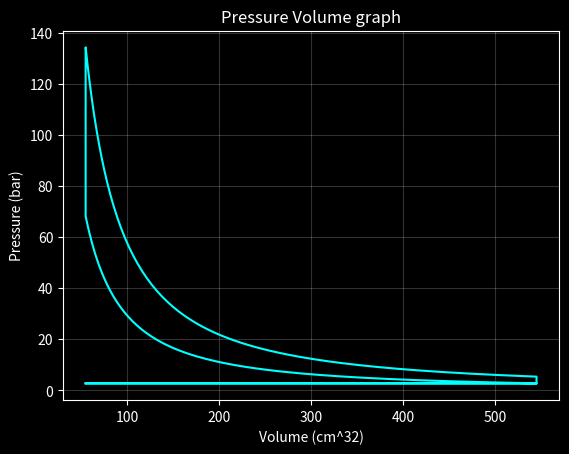

Here is the Python script that generated this plot: (Note: this script raises an exception after producing the figure.)
import numpy as np
import matplotlib.pyplot as plt
from matplotlib.animation import FuncAnimation

"""4 cycle piston engine cycle simulation
car model: BMW M8-competition
engine model: BMW S63B44T4 V8 twin-turbo

Goal: model iteratively an engine cycle
visualise it later in Blender
"""

class Piston:
    #constants:
    Gas_constant = 8.3145 #J/mol*K
    #c_p = 7/2; c_v = 5/2; gamma = c_p/c_v
    Adiabatic_coefficient_air = 1.4
    Temperature_ambient = 300 #K
    Pressure_boost = 1.7e5

    def __init__(self, stroke_length: float, bore_length: float, compression_ratio: float, cycle_time: int, turbocharger: bool = True):
        """Stroke/bore length - milimeters (mm); cycle time - miliseconds (ms)"""
        self.max_volume = stroke_length / 1e3 * np.pi * np.power(bore_length/2, 2) / 1e6
        self.volume_min = self.max_volume / compression_ratio
        self.pressure_min = 101325 + self.Pressure_boost if turbocharger==True else 101325

        self.cycle_time = cycle_time

        #get the max fuel quantity in piston (mols) n = pV / RT
        self.max_quantity = self.pressure_min * self.max_volume / self.Temperature_ambient / self.Gas_constant

        #start data:
        self.volume = self.volume_min
        self.pressure = self.pressure_min
        self.temperature = self.Temperature_ambient
        self.quantity = self.max_quantity / compression_ratio
        self.time = 0

        #initialise storage:
        self.volume_data = np.array([self.volume])
        self.pressure_data = np.array([self.pressure])
        self.temperature_data = np.array([self.temperature])

    def reset(self):
        self.volume_data = np.array([self.volume])
        self.pressure_data = np.array([self.pressure])
        self.temperature_data = np.array([self.temperature])
        self.time = 0

    def update_piston_volume(self):
        """find the piston volume based on the crankshaft movement"""
        self.volume = self.volume_min + (self.max_volume - self.volume_min) * (1 - np.cos( 2* np.pi * self.time / self.cycle_time )) / 2

    def intake_stroke_update(self, time_interval):
        """realise the intake transformation, adding air-fuel mixture"""

        #update time
        self.time = self.time + time_interval
        self.update_piston_volume()

        self.quantity = self.max_quantity * self.volume / self.max_volume

        self.store_data()

    def compression_stroke_update(self, time_interval):
        """Update the compression stroke (adiabatic compression)"""
        vi = self.volume

        #update the time
        self.time = self.time + time_interval
        self.update_piston_volume()

        #update adiabatic compression: p2 = p1 * (V1/V2)^gamma
        self.pressure = self.pressure * np.power(vi / self.volume, self.Adiabatic_coefficient_air)

        #temperature from ideal gas law: T = pV / nR
        self.temperature = self.pressure * self.volume / (self.quantity * self.Gas_constant)

        self.store_data()

    def ignition(self):
        """isochoric ignition transformation with heat (instant)"""
        heat_per_cycle = 900 #J
        #calculate using internal energy dU = dQ
        self.temperature = self.temperature + 0.4 * heat_per_cycle / (self.quantity * self.Gas_constant)

        #update pressure 
        self.pressure = self.quantity * self.Gas_constant * self.temperature / self.volume

        self.store_data()

    def depressurise(self):
        self.temperature = self.Temperature_ambient
        self.pressure = self.pressure_min
        self.volume = self.max_volume

        self.store_data()

    def simulate_cycle(self, stroke_timesteps: int):
        """Make a full engine cycle"""
        time_interval: float = self.cycle_time / stroke_timesteps / 2.0

        #intake stroke:
        for i in range(stroke_timesteps):
            self.intake_stroke_update(time_interval)

        #compression stroke:
        for i in range(stroke_timesteps):
            self.compression_stroke_update(time_interval)

        #ignition
        self.ignition()
        #power/expansion stroke, same as compression stroke
        for i in range(stroke_timesteps):
            self.compression_stroke_update(time_interval)

        #cool and depresurise
        self.depressurise()
        #exhaust stroke(same as intake stroke)
        for i in range(stroke_timesteps):
            self.intake_stroke_update(time_interval)

    def display_cycle(self, stroke_timesteps: int):
        """Display the data in a pressure volume graph"""
        self.reset()
        self.simulate_cycle(stroke_timesteps)

        plt.style.use("dark_background")

        x_data = self.volume_data * 1e6
        y_data = self.pressure_data / 1e5

        fig, ax = plt.subplots()

        ax.set_title("Pressure Volume graph")
        ax.set_xlabel("Volume (cm^32)")
        ax.set_ylabel("Pressure (bar)")
        ax.grid(alpha = 0.2)

        ax.plot(x_data, y_data, color = "cyan")
        plt.savefig("Four_Cycle_Engine/PressureVolume_Graph.png", transparent = True)

        plt.show()

    def get_work(self, stroke_timesteps: int):
        """calculate total work of a cycle in Joules"""
        self.reset()
        self.simulate_cycle(stroke_timesteps)

        v = self.volume_data
        p = self.pressure_data
        self.work = 0

        for i in range(len(self.volume_data) - 1):
            if v[i] != v[i+1]:
                self.work += (p[i]+p[i+1]/2) * (v[i+1] - v[i])

        print("Total work of one piston cycle is:")
        print(f"{self.work:.2f} Joules")

    def get_power(self, stroke_timesteps:int, piston_number):
        """calculate the power of a car with the work(J), cycle time(ms) and number of pistons:"""
        self.reset()
        self.get_work(stroke_timesteps)

        cycle_seconds = self.cycle_time / 1000
        engine_work = self.work * piston_number

        #calculate power in Watts
        engine_power = engine_work / cycle_seconds

        print(f"Engine power in watts: {engine_power:.2f}")
        print(f"Engine power in horsepower: {engine_power / 745 :.2f}")

    def work_animation(self, cycles: int):
        """Make an animation with the work cycle"""
        self.reset()

        for i in range(cycles):
            self.simulate_cycle(60)
        
        v = self.volume_data
        p = self.pressure_data

        work_data = np.zeros_like(self.volume_data)

        for index in range(len(self.volume_data) - 1):

            for i in range(index + 1):
                if v[i] != v[i+1]:
                    work_data[index+1] += (p[i]+p[i+1]/2) * (v[i+1] - v[i])

        time_data = np.linspace(0, self.cycle_time, len(self.volume_data))

        plt.style.use("dark_background")
        fig, ax = plt.subplots(dpi = 50)

        ax.axis("off")
        txt = ax.text(0.20, 0.5, "Work = 0", color = 'white', fontdict = {'fontsize' : 30})

        ax.set_xlim(0, 1)
        ax.set_ylim(0, 1)
        
        def update(frame):
            work = work_data[frame]
            txt.set_text(f"Work = {work:.2f} J")
            return txt,

        ani = FuncAnimation(fig, update, frames = len(work_data), blit = False, interval = 100)

        ani.save("Four_Cycle_Engine/Work_Animation.gif")

        plt.show()

        plt.plot(time_data*2, work_data, color = 'lime')
        plt.title("Work over time")
        plt.ylabel("Work(Joules)")
        plt.xlabel("time (miliseconds)")
        plt.grid(alpha = 0.2)
        plt.savefig("Four_Cycle_Engine/Work_graph.png", transparent = True)

        plt.show()


    def store_data(self):
        self.volume_data = np.append(self.volume_data, self.volume)
        self.pressure_data = np.append(self.pressure_data, self.pressure)
        self.temperature_data = np.append(self.temperature_data, self.temperature)

s63 = Piston(89, 88.3, 10, cycle_time = 16, turbocharger = True)
"""
stroke_timesteps = 200


s63.get_power(stroke_timesteps, 8)
"""

s63.display_cycle(200)
s63.work_animation(2)